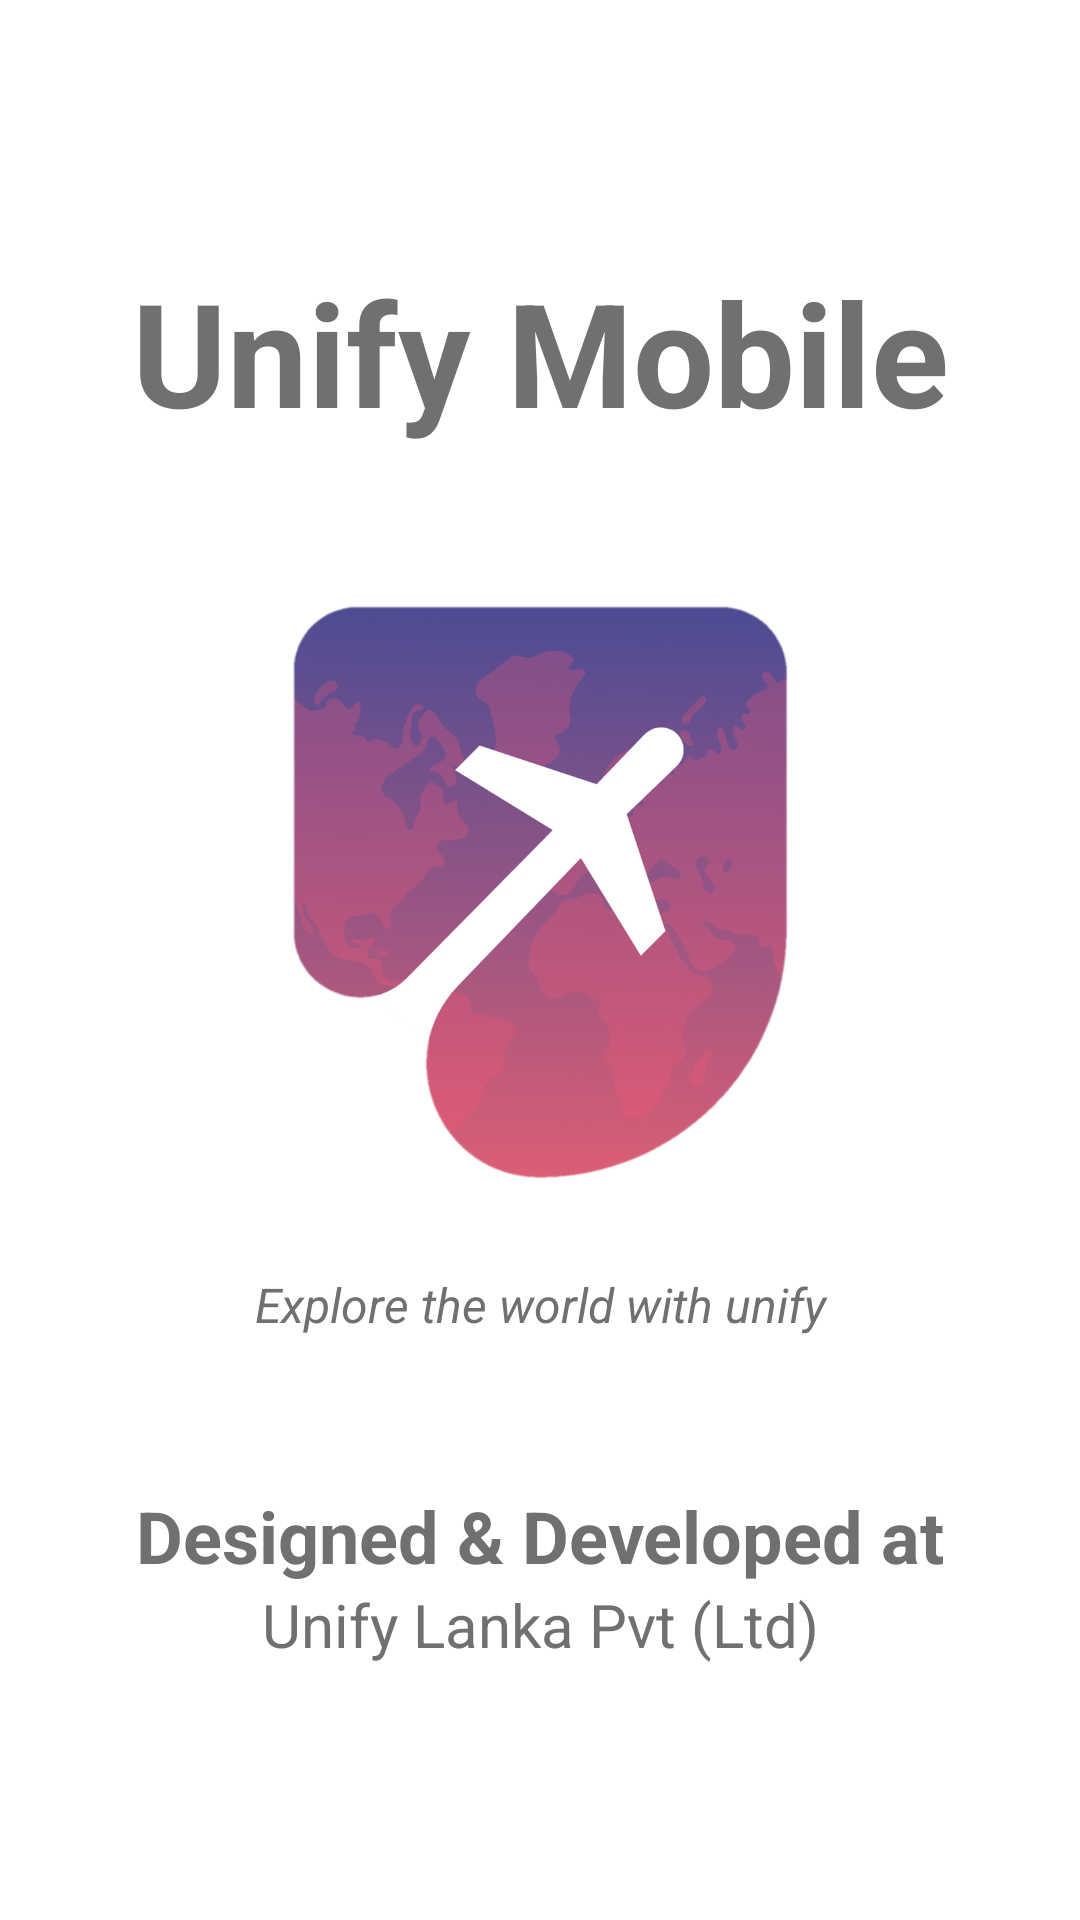

Write the Android layout XML for this screen, with the resource values it uses.
<!-- AndroidManifest.xml: application theme Theme.UnifyMobile -->
<!-- res/layout/activity_main.xml -->
<?xml version="1.0" encoding="utf-8"?>
<RelativeLayout xmlns:android="http://schemas.android.com/apk/res/android"
    xmlns:app="http://schemas.android.com/apk/res-auto"
    xmlns:tools="http://schemas.android.com/tools"
    android:layout_width="match_parent"
    android:layout_height="match_parent"
    android:gravity="center_horizontal"
    android:orientation="vertical"
    tools:context="activities.MainActivity">

    <TextView
        android:id="@+id/tvTitle"
        android:layout_width="match_parent"
        android:layout_height="wrap_content"
        android:layout_alignParentTop="true"
        android:layout_marginTop="85dp"
        android:gravity="center_horizontal"
        android:text="Unify Mobile"
        android:textAlignment="center"
        android:textColor="#707070"
        android:textSize="48sp"
        android:textStyle="bold" />

    <androidx.constraintlayout.widget.ConstraintLayout
        android:id="@+id/linearLytLogo"
        android:layout_width="match_parent"
        android:layout_height="match_parent"
        android:layout_above="@id/linearLytDeveloper"
        android:layout_below="@id/tvTitle">

        <ImageView
            android:id="@+id/imgLogo"
            android:layout_width="250dp"
            android:layout_height="200dp"
            android:layout_marginBottom="50dp"
            android:contentDescription="Logo"
            android:src="@drawable/logo"
            app:layout_constraintBottom_toBottomOf="parent"
            app:layout_constraintLeft_toLeftOf="parent"
            app:layout_constraintRight_toRightOf="parent"
            app:layout_constraintTop_toTopOf="parent" />

    </androidx.constraintlayout.widget.ConstraintLayout>

    <TextView
        android:id="@+id/tvTheme"
        android:layout_width="match_parent"
        android:layout_height="wrap_content"
        android:layout_above="@id/linearLytDeveloper"
        android:layout_marginTop="150dp"
        android:layout_marginBottom="50dp"
        android:gravity="center_horizontal"
        android:text="Explore the world with unify"
        android:textAlignment="center"
        android:textColor="#707070"
        android:textSize="16sp"
        android:textStyle="italic" />

    <LinearLayout
        android:id="@+id/linearLytDeveloper"
        android:layout_width="match_parent"
        android:layout_height="wrap_content"
        android:layout_alignParentBottom="true"
        android:layout_marginBottom="85dp"
        android:orientation="vertical">

        <TextView
            android:id="@+id/tvDesign"
            android:layout_width="match_parent"
            android:layout_height="wrap_content"
            android:gravity="center_horizontal"
            android:text="Designed &amp; Developed at"
            android:textAlignment="center"
            android:textColor="#707070"
            android:textSize="24sp"
            android:textStyle="bold" />

        <TextView
            android:id="@+id/tvCompany"
            android:layout_width="match_parent"
            android:layout_height="wrap_content"
            android:layout_below="@id/tvDesign"
            android:gravity="center_horizontal"
            android:text="Unify Lanka Pvt (Ltd)"
            android:textAlignment="center"
            android:textColor="#707070"
            android:textSize="20sp" />

    </LinearLayout>

</RelativeLayout>
<!-- resources referenced by this layout -->
<resources>
  <!-- drawable logo: png bitmap (drawable-v24, 182823 bytes) -->
  <style name="Theme.UnifyMobile" parent="Theme.MaterialComponents.DayNight.NoActionBar">
          
          <item name="colorPrimary">@color/grey_regular</item>
          <item name="colorPrimaryVariant">@color/teal_700</item>
          <item name="colorOnPrimary">@color/grey_regular</item>
          
          <item name="colorSecondary">@color/teal_700</item>
          <item name="colorSecondaryVariant">@color/teal_700</item>
          <item name="colorOnSecondary">@color/black</item>
          
          <item name="android:statusBarColor" tools:targetApi="l">@color/white</item>
          <item name="android:windowLightStatusBar">true</item>
          <item name="android:windowDisablePreview">true</item>
          
      </style>
  <color name="grey_regular">#707070</color>
  <color name="teal_700">#FF018786</color>
  <color name="black">#FF000000</color>
  <color name="white">#FFFFFFFF</color>
</resources>
